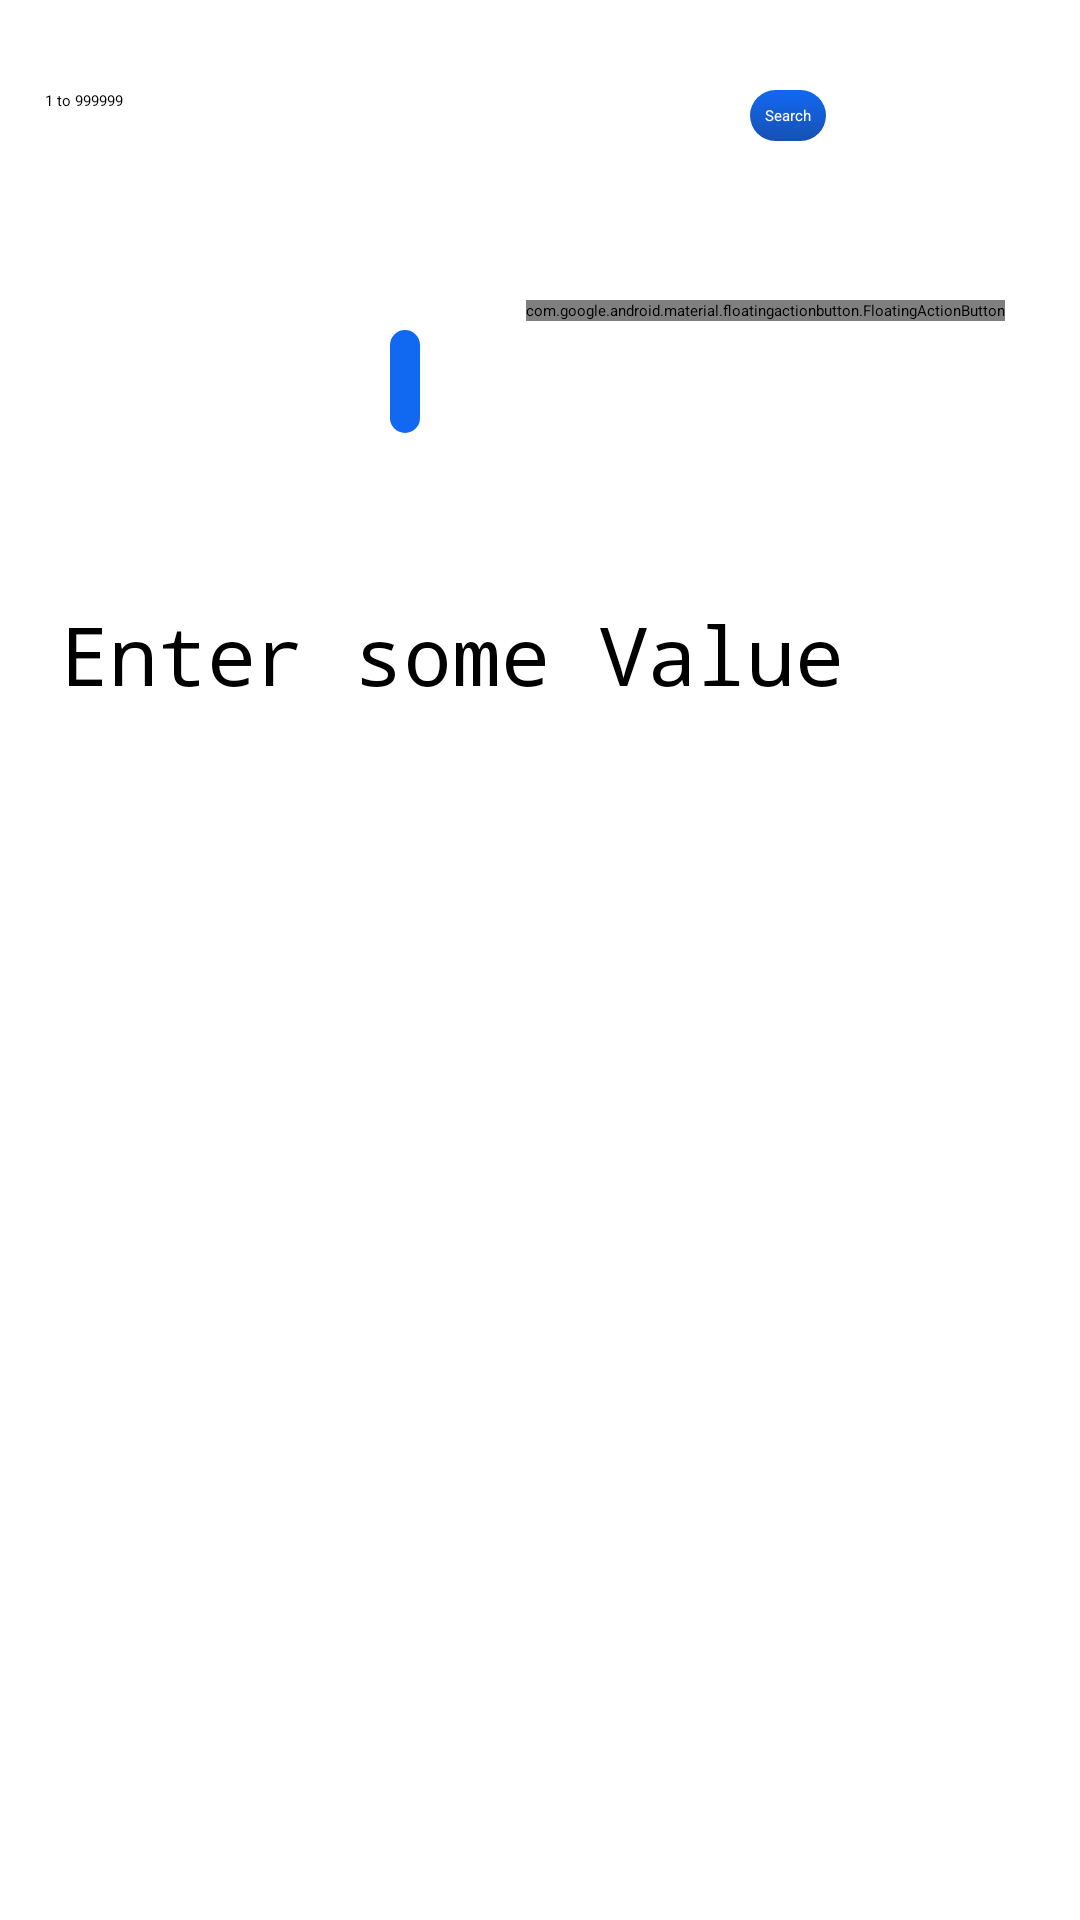

Produce the Android XML layout that renders to this screen, including the resource entries it uses.
<!-- AndroidManifest.xml: application theme MyMaterialThemeRed -->
<!-- res/layout/fragment_math.xml -->
<FrameLayout xmlns:android="http://schemas.android.com/apk/res/android"
    xmlns:app="http://schemas.android.com/apk/res-auto"
    xmlns:tools="http://schemas.android.com/tools"
    android:layout_width="match_parent"
    android:layout_height="match_parent"
    android:background="@color/windowBg"
    tools:context="com.seven.zion.numberfacts.RandomFacts">

    <android.support.design.widget.FloatingActionButton
        android:id="@+id/Mfab"
        android:layout_width="wrap_content"
        android:layout_height="wrap_content"
        android:layout_gravity="end|top"
        android:layout_marginEnd="25dp"
        android:layout_marginRight="25dp"
        android:layout_marginTop="100dp"
        android:clickable="true"
        app:fabSize="normal"
        app:pressedTranslationZ="12dp"
        app:srcCompat="@drawable/ic_replay_white_24dp" />

    <EditText
        android:id="@+id/Mnum"
        android:layout_width="200dp"
        android:layout_height="wrap_content"
        android:layout_marginLeft="15dp"
        android:layout_marginStart="15dp"
        android:layout_marginTop="30dp"
        android:ems="10"
        android:hint="@string/_1_to_999999"
        android:inputType="number" />

    <ScrollView
        android:layout_width="match_parent"
        android:layout_height="match_parent"
        android:layout_marginTop="200dp">

        <TextView
            android:id="@+id/Mresp"
            android:layout_width="340dp"
            android:layout_height="wrap_content"
            android:layout_gravity="start"
            android:layout_marginLeft="20dp"
            android:layout_marginStart="20dp"
            android:fontFamily="monospace"
            android:text="@string/enter_some_value"
            android:textAlignment="viewStart"
            android:textAllCaps="false"
            android:textColor="@color/textColor"
            android:textSize="27sp" />
    </ScrollView>

    <Button
        android:id="@+id/Mbutton"
        android:layout_width="wrap_content"
        android:layout_height="wrap_content"
        android:layout_marginLeft="250dp"
        android:layout_marginStart="250dp"
        android:layout_marginTop="30dp"
        android:background="@drawable/button_design"
        android:text="@string/search"
        android:textColor="@color/ButtonColor"
        tools:text="Search" />

    <com.seven.zion.numberfacts.DigitTextView
        android:id="@+id/MdigitTextView"
        android:layout_width="wrap_content"
        android:layout_height="wrap_content"
        android:layout_marginLeft="140dp"
        android:layout_marginStart="140dp"
        android:layout_marginTop="100dp"
        android:visibility="gone"/>

    <TextView
        android:id="@+id/counterM"
        android:layout_width="wrap_content"
        android:layout_height="wrap_content"
        android:layout_marginLeft="130dp"
        android:layout_marginStart="130dp"
        android:layout_marginTop="110dp"
        android:background="@drawable/counter_bg"
        android:text=""
        android:textAppearance="@style/TextAppearance.AppCompat"
        android:textColor="@android:color/background_light"
        android:textSize="18sp" />


</FrameLayout>
<!-- resources referenced by this layout -->
<resources>
  <color name="ButtonColor">#ffffff</color>
  <color name="textColor">#000000</color>
  <color name="windowBg">#ffffff</color>
  <!-- drawable button_design (drawable) -->
  <?xml version="1.0" encoding="utf-8"?>
  <selector xmlns:android="http://schemas.android.com/apk/res/android">
      <item android:state_pressed="true">
          <shape>
  
              <corners android:bottomLeftRadius="10dp" android:bottomRightRadius="10dp" android:topLeftRadius="10dp"
                  android:topRightRadius="10dp" />
              <solid android:color="@color/Custom"/>
              <padding android:left="5dp"
                  android:top="5dp"
                  android:right="5dp"
                  android:bottom="5dp"
                  />
              <stroke android:color="@color/Custom"
                  android:width="1dp"/>
  
          </shape>
      </item>
      <item>
          <shape>
  
              <corners android:bottomLeftRadius="10dp" android:bottomRightRadius="10dp" android:topLeftRadius="10dp"
                  android:topRightRadius="10dp" />
              <gradient android:startColor="@color/colorAccent"
                  android:angle="270" android:endColor="@color/EndColour"/>
  
              <padding android:left="5dp"
                  android:top="5dp"
                  android:right="5dp"
                  android:bottom="5dp"
                  />
          </shape>
      </item>
  </selector>
  <!-- drawable counter_bg (drawable) -->
  <?xml version="1.0" encoding="utf-8"?>
  <selector xmlns:android="http://schemas.android.com/apk/res/android">
  <item>
      <shape>
          <corners android:bottomLeftRadius="10dp" android:bottomRightRadius="10dp" android:topLeftRadius="10dp"
              android:topRightRadius="10dp"/>
          <solid android:color="@color/colorAccent"/>
  
          <padding android:left="5dp"
              android:top="5dp"
              android:right="5dp"
              android:bottom="5dp"/>
  
      </shape>
  </item>
  </selector>
  <string name="_1_to_999999">1 to 999999</string>
  <string name="enter_some_value">Enter some Value</string>
  <string name="search">Search</string>
  <style name="MyMaterialThemeRed" parent="Theme.AppCompat.Light.DarkActionBar">
          <item name="windowNoTitle">true</item>
          <item name="windowActionBar">false</item>
          <item name="colorPrimary">@color/colorPrimary</item>
          <item name="colorPrimaryDark">@color/colorPrimaryDark</item>
          <item name="colorAccent">@color/colorAccent</item>
      </style>
  <color name="Custom">#462586</color>
  <color name="colorAccent">#1169f1</color>
  <color name="EndColour">#1750b3</color>
  <color name="colorPrimary">#f54343</color>
  <color name="colorPrimaryDark">#ae0e0e</color>
</resources>
